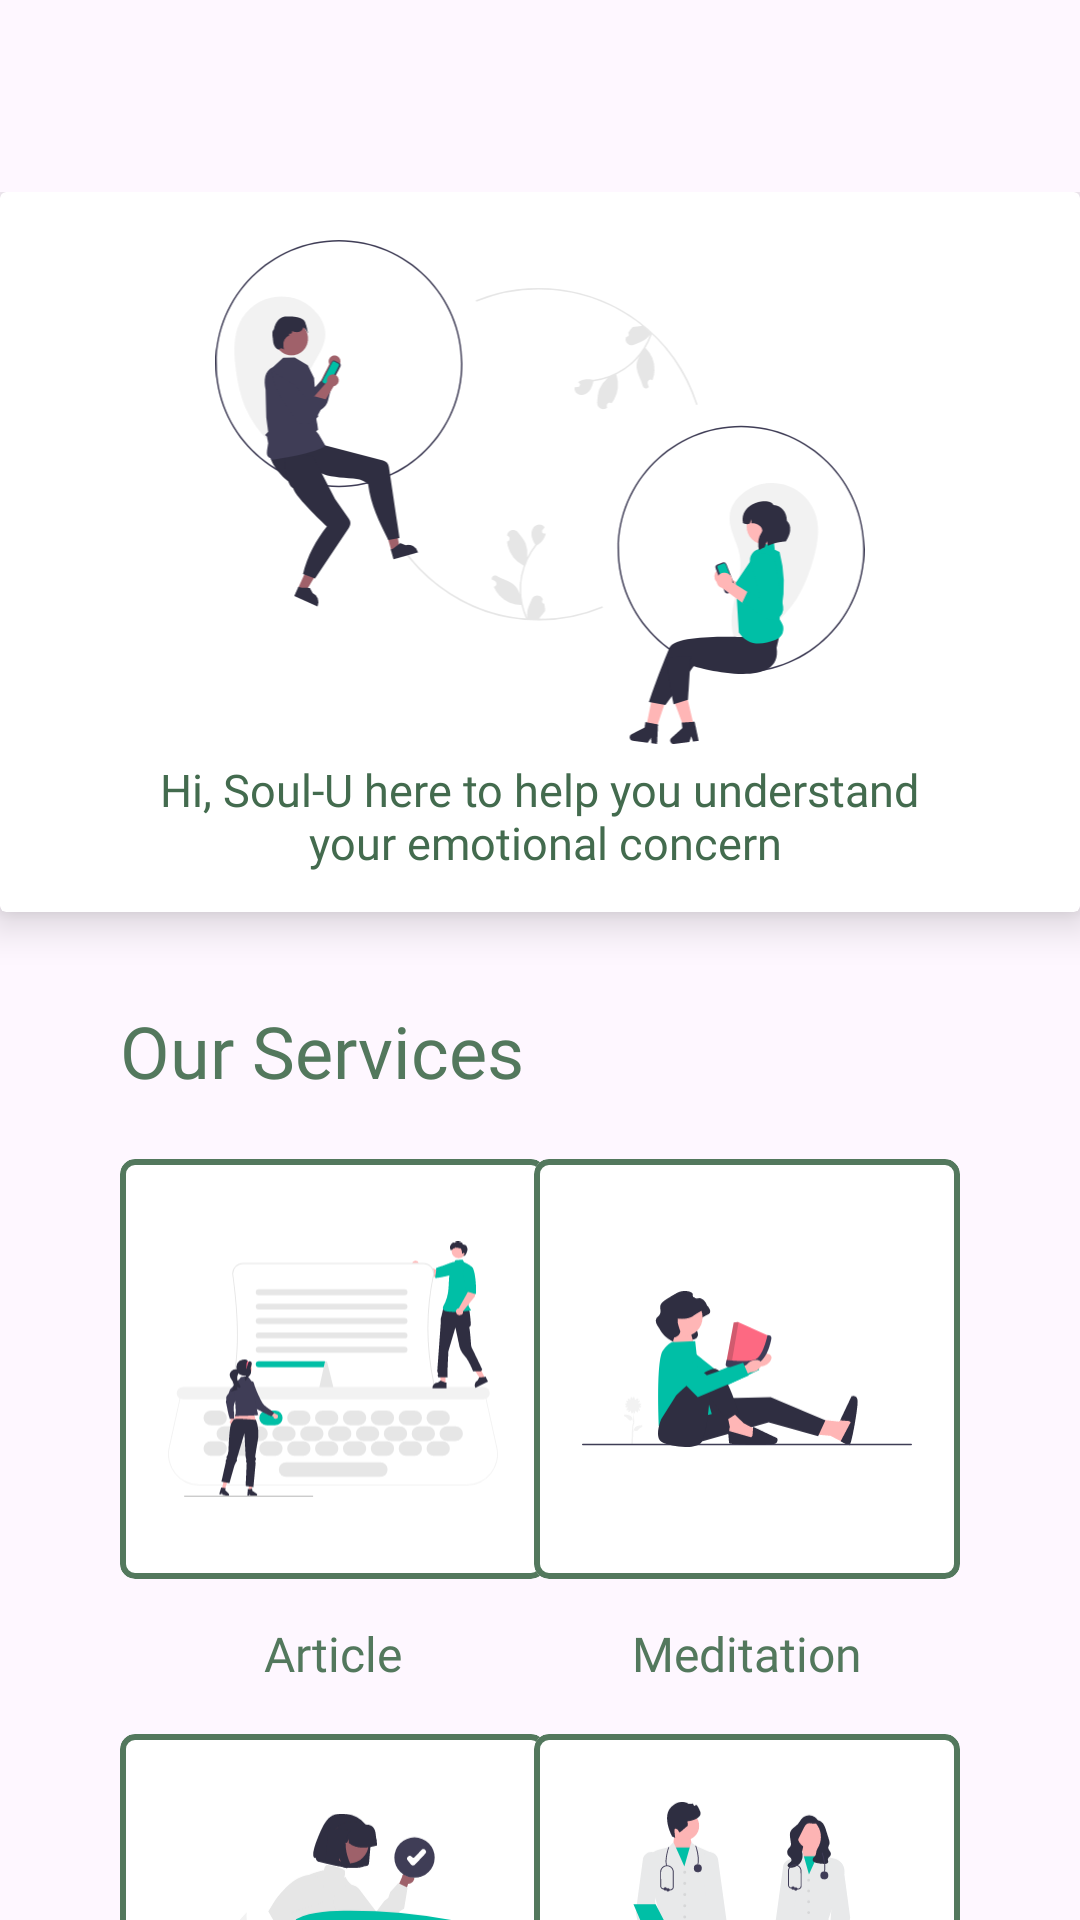

The Android layout XML behind this screen, and the referenced resources:
<!-- AndroidManifest.xml: application theme Theme.SoulU -->
<!-- res/layout/fragment_home.xml -->
<?xml version="1.0" encoding="utf-8"?>
<androidx.constraintlayout.widget.ConstraintLayout xmlns:android="http://schemas.android.com/apk/res/android"
    xmlns:app="http://schemas.android.com/apk/res-auto"
    xmlns:tools="http://schemas.android.com/tools"
    android:layout_width="match_parent"
    android:layout_height="match_parent"
    android:paddingTop="?attr/actionBarSize"
    tools:context=".ui.home.HomeFragment">

    <androidx.core.widget.NestedScrollView
        android:layout_width="0dp"
        android:layout_height="0dp"
        app:layout_constraintTop_toTopOf="parent"
        app:layout_constraintStart_toStartOf="parent"
        app:layout_constraintEnd_toEndOf="parent"
        app:layout_constraintBottom_toBottomOf="parent"
        app:layout_behavior="@string/appbar_scrolling_view_behavior">

        <androidx.constraintlayout.widget.ConstraintLayout
            android:layout_width="match_parent"
            android:layout_height="match_parent">

            <androidx.cardview.widget.CardView
                android:id="@+id/card_view"
                android:layout_width="match_parent"
                android:layout_height="240dp"
                app:cardElevation="8dp"
                app:cardBackgroundColor="@color/white"
                app:layout_constraintTop_toTopOf="parent">

                <ImageView
                    android:id="@+id/image_card_view_home"
                    android:layout_width="wrap_content"
                    android:layout_height="200dp"
                    android:padding="16dp"
                    android:layout_gravity="center|top"
                    android:contentDescription="@string/image_card_view_home"
                    android:src="@drawable/image_card_home" />

                <TextView
                    android:id="@+id/tv_title_card_view_home"
                    android:layout_width="wrap_content"
                    android:layout_height="wrap_content"
                    android:text="@string/title_card_view_home"
                    android:layout_gravity="center|bottom"
                    android:gravity="center"
                    android:textSize="15sp"
                    android:textColor="@color/green_bottle"
                    android:fontFamily="@font/inter_medium"
                    android:layout_margin="13dp"/>

            </androidx.cardview.widget.CardView>

            <TextView
                android:id="@+id/tv_our_services"
                android:layout_width="wrap_content"
                android:layout_height="wrap_content"
                android:layout_marginStart="40dp"
                android:layout_marginTop="30dp"
                android:fontFamily="@font/inter_semibold"
                android:text="@string/title_our_services"
                android:textColor="@color/green_valley"
                android:textSize="24sp"
                app:layout_constraintStart_toStartOf="parent"
                app:layout_constraintTop_toBottomOf="@+id/card_view" />

            <RelativeLayout
                android:id="@+id/layout_article"
                android:layout_width="wrap_content"
                android:layout_height="wrap_content"
                android:layout_marginTop="20dp"
                app:layout_constraintStart_toStartOf="@+id/tv_our_services"
                app:layout_constraintTop_toBottomOf="@+id/tv_our_services">

                <com.google.android.material.card.MaterialCardView
                    android:id="@+id/card_view_article"
                    android:layout_width="142dp"
                    android:layout_height="140dp"
                    app:cardCornerRadius="5dp"
                    app:cardBackgroundColor="@color/white"
                    app:cardElevation="0dp"
                    app:strokeColor="@color/green_valley"
                    app:strokeWidth="2dp">

                    <ImageView
                        android:id="@+id/img_card_article"
                        android:layout_width="wrap_content"
                        android:layout_height="wrap_content"
                        android:layout_gravity="center"
                        android:padding="16dp"
                        android:src="@drawable/image_article"
                        android:contentDescription="@string/content_description_service" />
                </com.google.android.material.card.MaterialCardView>

                <TextView
                    android:layout_width="wrap_content"
                    android:layout_height="wrap_content"
                    android:layout_below="@+id/card_view_article"
                    android:layout_alignStart="@+id/card_view_article"
                    android:layout_alignEnd="@+id/card_view_article"
                    android:layout_marginTop="14dp"
                    android:fontFamily="@font/inter_medium"
                    android:gravity="center"
                    android:text="@string/article"
                    android:textColor="@color/green_valley"
                    android:textSize="16sp" />
            </RelativeLayout>

            <RelativeLayout
                android:id="@+id/layout_meditation"
                android:layout_width="wrap_content"
                android:layout_height="wrap_content"
                android:layout_marginEnd="40dp"
                app:layout_constraintEnd_toEndOf="parent"
                app:layout_constraintTop_toTopOf="@+id/layout_article">

                <com.google.android.material.card.MaterialCardView
                    android:id="@+id/card_view_meditation"
                    android:layout_width="142dp"
                    android:layout_height="140dp"
                    app:cardBackgroundColor="@color/white"
                    app:cardCornerRadius="5dp"
                    app:cardElevation="0dp"
                    app:strokeColor="@color/green_valley"
                    app:strokeWidth="2dp">

                    <ImageView
                        android:id="@+id/img_card_meditation"
                        android:layout_width="wrap_content"
                        android:layout_height="wrap_content"
                        android:layout_gravity="center"
                        android:padding="16dp"
                        android:contentDescription="@string/content_description_service"
                        android:src="@drawable/image_meditation" />
                </com.google.android.material.card.MaterialCardView>

                <TextView
                    android:layout_width="wrap_content"
                    android:layout_height="wrap_content"
                    android:layout_below="@+id/card_view_meditation"
                    android:layout_alignStart="@+id/card_view_meditation"
                    android:layout_alignEnd="@+id/card_view_meditation"
                    android:layout_marginTop="14dp"
                    android:fontFamily="@font/inter_medium"
                    android:gravity="center"
                    android:text="@string/meditation"
                    android:textColor="@color/green_valley"
                    android:textSize="16sp" />
            </RelativeLayout>

            <RelativeLayout
                android:id="@+id/layout_diagnose"
                android:layout_width="wrap_content"
                android:layout_height="wrap_content"
                android:layout_marginTop="16dp"
                app:layout_constraintEnd_toEndOf="@+id/layout_article"
                app:layout_constraintStart_toStartOf="@+id/layout_article"
                app:layout_constraintTop_toBottomOf="@+id/layout_article">

                <com.google.android.material.card.MaterialCardView
                    android:id="@+id/card_view_diagnose"
                    android:layout_width="142dp"
                    android:layout_height="140dp"
                    app:cardBackgroundColor="@color/white"
                    app:cardCornerRadius="5dp"
                    app:cardElevation="0dp"
                    app:strokeColor="@color/green_valley"
                    app:strokeWidth="2dp">

                    <ImageView
                        android:id="@+id/img_card_diagnose"
                        android:layout_width="wrap_content"
                        android:layout_height="wrap_content"
                        android:layout_gravity="center"
                        android:padding="16dp"
                        android:contentDescription="@string/content_description_service"
                        android:src="@drawable/image_diagnose" />
                </com.google.android.material.card.MaterialCardView>

                <TextView
                    android:layout_width="wrap_content"
                    android:layout_height="wrap_content"
                    android:layout_below="@+id/card_view_diagnose"
                    android:layout_alignStart="@+id/card_view_diagnose"
                    android:layout_alignEnd="@+id/card_view_diagnose"
                    android:layout_marginTop="14dp"
                    android:fontFamily="@font/inter_medium"
                    android:gravity="center"
                    android:text="@string/diagnose"
                    android:textColor="@color/green_valley"
                    android:textSize="16sp" />
            </RelativeLayout>


            <RelativeLayout
                android:id="@+id/layout_consultation"
                android:layout_width="wrap_content"
                android:layout_height="wrap_content"
                android:layout_marginEnd="40dp"
                app:layout_constraintEnd_toEndOf="parent"
                app:layout_constraintTop_toTopOf="@+id/layout_diagnose">

                <com.google.android.material.card.MaterialCardView
                    android:id="@+id/card_view_consultation"
                    android:layout_width="142dp"
                    android:layout_height="140dp"
                    app:cardBackgroundColor="@color/white"
                    app:cardCornerRadius="5dp"
                    app:cardElevation="0dp"
                    app:strokeColor="@color/green_valley"
                    app:strokeWidth="2dp">

                    <ImageView
                        android:id="@+id/img_card_consultation"
                        android:layout_width="wrap_content"
                        android:layout_height="wrap_content"
                        android:layout_gravity="center"
                        android:padding="16dp"
                        android:contentDescription="@string/content_description_service"
                        android:src="@drawable/image_consultation" />
                </com.google.android.material.card.MaterialCardView>

                <TextView
                    android:layout_width="wrap_content"
                    android:layout_height="wrap_content"
                    android:layout_below="@+id/card_view_consultation"
                    android:layout_alignStart="@+id/card_view_consultation"
                    android:layout_alignEnd="@+id/card_view_consultation"
                    android:layout_marginTop="14dp"
                    android:fontFamily="@font/inter_medium"
                    android:gravity="center"
                    android:text="@string/consultation"
                    android:textColor="@color/green_valley"
                    android:textSize="16sp" />
            </RelativeLayout>

        </androidx.constraintlayout.widget.ConstraintLayout>

    </androidx.core.widget.NestedScrollView>

</androidx.constraintlayout.widget.ConstraintLayout>
<!-- resources referenced by this layout -->
<resources>
  <color name="green_bottle">#436B4E</color>
  <color name="green_valley">#53785d</color>
  <color name="white">#FFFFFFFF</color>
  <!-- drawable image_article: vector/xml drawable (drawable, 13966 chars, omitted) -->
  <!-- drawable image_card_home: vector/xml drawable (drawable, 12644 chars, omitted) -->
  <!-- drawable image_consultation: vector/xml drawable (drawable, 12019 chars, omitted) -->
  <!-- drawable image_diagnose: vector/xml drawable (drawable, 8122 chars, omitted) -->
  <!-- drawable image_meditation: vector/xml drawable (drawable, 7247 chars, omitted) -->
  <string name="article">Article</string>
  <string name="consultation">Consultation</string>
  <string name="content_description_service">Image Service in Home</string>
  <string name="diagnose">Diagnose</string>
  <string name="image_card_view_home">image_card_view_home</string>
  <string name="meditation">Meditation</string>
  <string name="title_card_view_home">Hi, Soul-U here to help you understand\n your emotional concern</string>
  <string name="title_our_services">Our Services</string>
  <style name="Theme.SoulU" parent="Theme.Material3.DayNight.NoActionBar">
          
          <item name="android:statusBarColor">@color/forest_frolic</item>
      </style>
  
      // Thema Splash Screen
  <color name="forest_frolic">#88ba96</color>
</resources>
